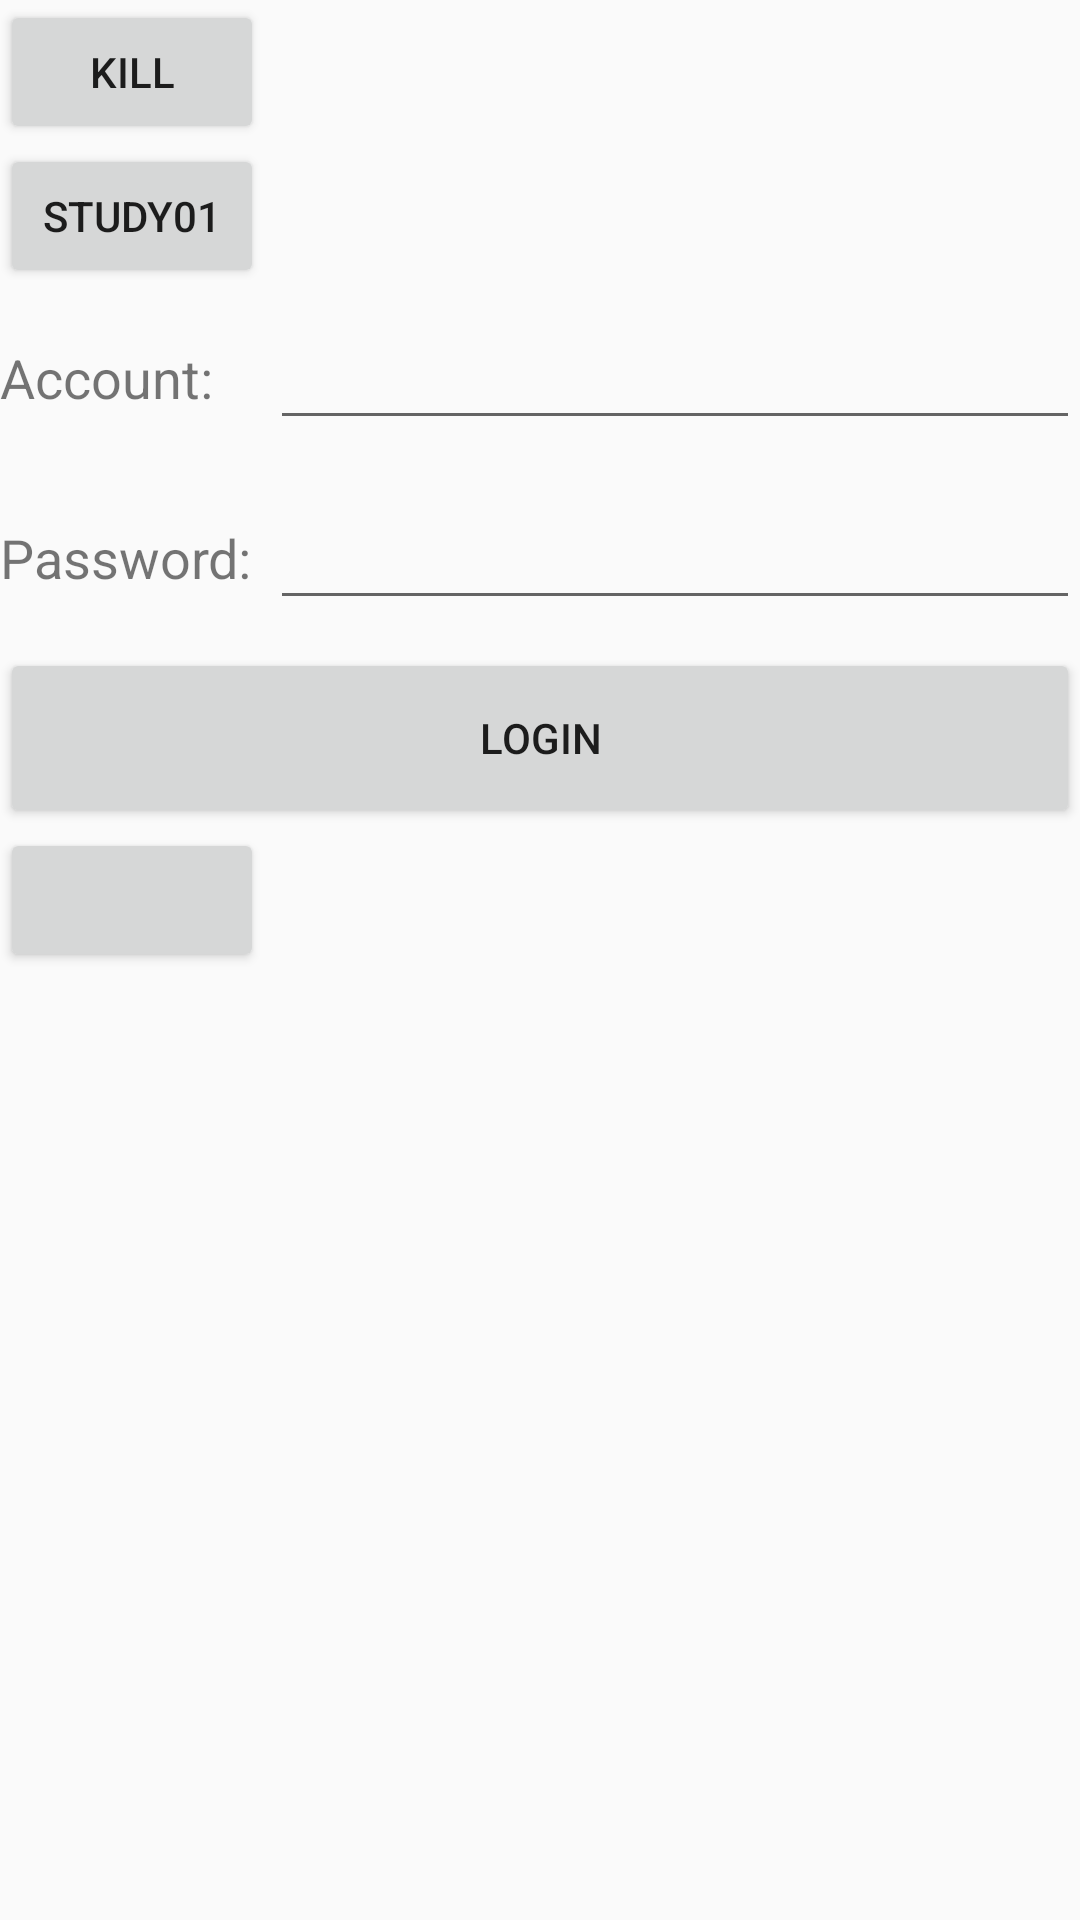

The Android layout XML behind this screen, and the referenced resources:
<!-- AndroidManifest.xml: application theme ApplicationTheme -->
<!-- res/layout/activity_second.xml -->
<?xml version="1.0" encoding="utf-8"?>
<LinearLayout xmlns:android="http://schemas.android.com/apk/res/android"
    xmlns:app="http://schemas.android.com/apk/res-auto"
    xmlns:tools="http://schemas.android.com/tools"
    android:layout_width="match_parent"
    android:layout_height="match_parent"
    tools:context="main.zzy.com.study_01.module.studytest.SecondActivity"
    android:orientation="vertical">

    <Button
        android:layout_width="wrap_content"
        android:layout_height="wrap_content"
        android:text="kill"
        android:id="@+id/thirdButton"/>

    <Button
        android:layout_width="wrap_content"
        android:layout_height="wrap_content"
        android:onClick="study01"
        android:text="study01"/>

    <LinearLayout
        android:layout_width="match_parent"
        android:layout_height="match_parent"
        android:orientation="vertical">
       <LinearLayout
           android:layout_width="match_parent"
           android:layout_height="60dp">
           <TextView
               android:layout_width="90dp"
               android:layout_height="wrap_content"
               android:layout_gravity="center_vertical"
               android:textSize="18sp"
               android:text="Account:"/>
           <EditText
               android:layout_width="0dp"
               android:layout_height="wrap_content"
               android:layout_weight="1"
               android:layout_gravity="center_vertical"
               android:id="@+id/account"/>
       </LinearLayout>
        <LinearLayout
            android:layout_width="match_parent"
            android:layout_height="60dp"
            android:orientation="horizontal">
            <TextView
                android:layout_width="90dp"
                android:layout_height="wrap_content"
                android:layout_gravity="center_vertical"
                android:textSize="18sp"
                android:text="Password:"/>
            <EditText
                android:layout_width="0dp"
                android:layout_height="wrap_content"
                android:layout_weight="1"
                android:id="@+id/password"
                android:layout_gravity="center_vertical"
                android:inputType="textPassword"
                />
        </LinearLayout>

        <Button
            android:layout_width="match_parent"
            android:layout_height="60dp"
            android:text="Login"
            android:id="@+id/login"/>
        <Button
            android:layout_width="wrap_content"
            android:layout_height="wrap_content"
            android:id="@+id/provider"/>
    </LinearLayout>
</LinearLayout>
<!-- resources referenced by this layout -->
<resources>
  <style name="ApplicationTheme" parent="AppBaseTheme">
      </style>
  <style name="AppBaseTheme" parent="Theme.AppCompat.Light" />
</resources>
